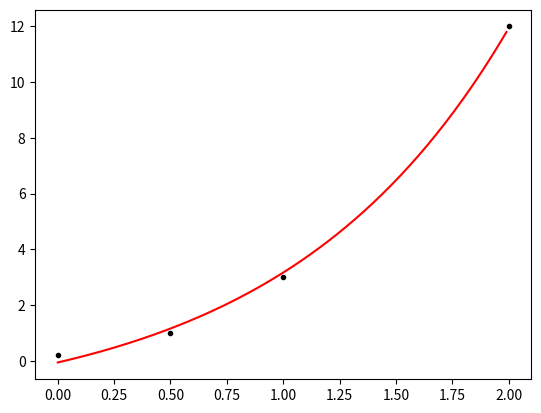

Recreate this plot in Python.
# [redacted]

#Chapter 8: Linear regression (General) (Same root fxn)
#Matrix method

import numpy as np
from scipy import stats
import matplotlib.pyplot as plt

###############
# Input data  #
###############
#Please go thru every single input parameter

#Root function, eg. x, e^x, lg(x), ln(x)
def base_fn(x):
    return np.exp(x) #x, np.exp(x), np.log10(x) = lg(x), np.log(x) = ln(x)

#Function given in qns, eg. betas[0] + betas[1]*x + betas[2]*(x**2)
def fn(betas,x):
    return betas[0] + betas[1] * np.exp(x)  #Change to fxn

power = [0,1] #Power of root function. Eg. 1 + x + x^2 --> [0,1,2]

data_x = [0,0.5,1,2]
data_y = [0.2,1,3,12]
row = 4 #m: Number of expt/ eqn/ observation
col = 2 #n: Number of parameters,ie betas

#For hypothesis test given value in qns, [beta0, beta1, beta2, ...]
expected_beta=[0,0] #Number of inputs = Number of betas
confidence_lvl = 0.95 #in decimals
tail = 2

#If need to change s_y_sq, refer to line 71

###############
# DONT CHANGE #
###############
#Compute regression line

#Compute matrix A
A = np.zeros((row,col))

for j in range (0, col):
    for i in range(0, row):
        A[i,j] = base_fn(data_x[i])**power[j]


#Compute matrix K (A^T*A)^-1 * A^T
K_matrix = np.linalg.inv(np.transpose(A).dot(A)).dot(np.transpose(A))
betas = K_matrix.dot(data_y)

print("Beta values in sequential order:",betas, '\n')

#Hypothesis testing on the parameters
#H0: beta = expected_beta
#H1: beta != expected_beta

#Compute dof
dof = row - col

#Compute sse
sse = 0
for i in range(0,row):
    sse += (data_y[i] - fn(betas, data_x[i]))**2
print('SSE:', sse)

#Compute residuals variance (square root of)
s_y_sq = sse/dof
print('Residual variance, s_y_sq:', s_y_sq)

print('Square root of residual variance, s_y:', np.sqrt(s_y_sq), '\n')

#For plotting a nice smooth curve, we get a new x axis 
x_axis = np.arange(min(data_x),max(data_x),0.01);
regr_curve = np.zeros(len(x_axis));
for i in range(0,len(x_axis)):
    regr_curve[i] = fn(betas,x_axis[i])
    
#Plot results to visualize the fit
plt.plot(data_x,data_y,'k.',x_axis,regr_curve,'r-')

#Compute all s_beta_sq for all betas
s_beta_sq = np.zeros(col)
for i in range(0,col):
    for j in range(0,row):
        s_beta_sq[i] += (K_matrix[i,j]**2)*s_y_sq
print("s_beta_sq values in sequential order:",s_beta_sq, '\n')      
  
#Compute t_crit
t_crit = stats.t.ppf(1-((1-confidence_lvl)/tail),dof);#Note m-3 dof
print("t_crit:",t_crit,'\n')

#Compute t_stat, p_value and confidence interval for all betas
for i in range(0,col):
    print('Beta', i)
    
    #Compute t_stat
    t_stat = (betas[i]-expected_beta[i])/np.sqrt(s_beta_sq[i])
    print('t_stat:', t_stat)
    
    #Conclusion for hypothesis testing
    if (np.abs(t_stat)>t_crit):
        print('Reject the NULL hypothesis.')
    else:
        print('Unable to reject the NULL hypothesis.')
    
    #Compute p value
    p_value= tail*(1.0-stats.t.cdf(abs(t_stat), dof))
    print('p_value:', p_value)
    
    #Confidence interval
    upper_bound = betas[i] + t_crit*np.sqrt(s_beta_sq[i]);
    lower_bound = betas[i] - t_crit*np.sqrt(s_beta_sq[i])
    print('Confidence interval for beta', i, ':', lower_bound, '< \u03BC <', upper_bound, '\n')

# -End-